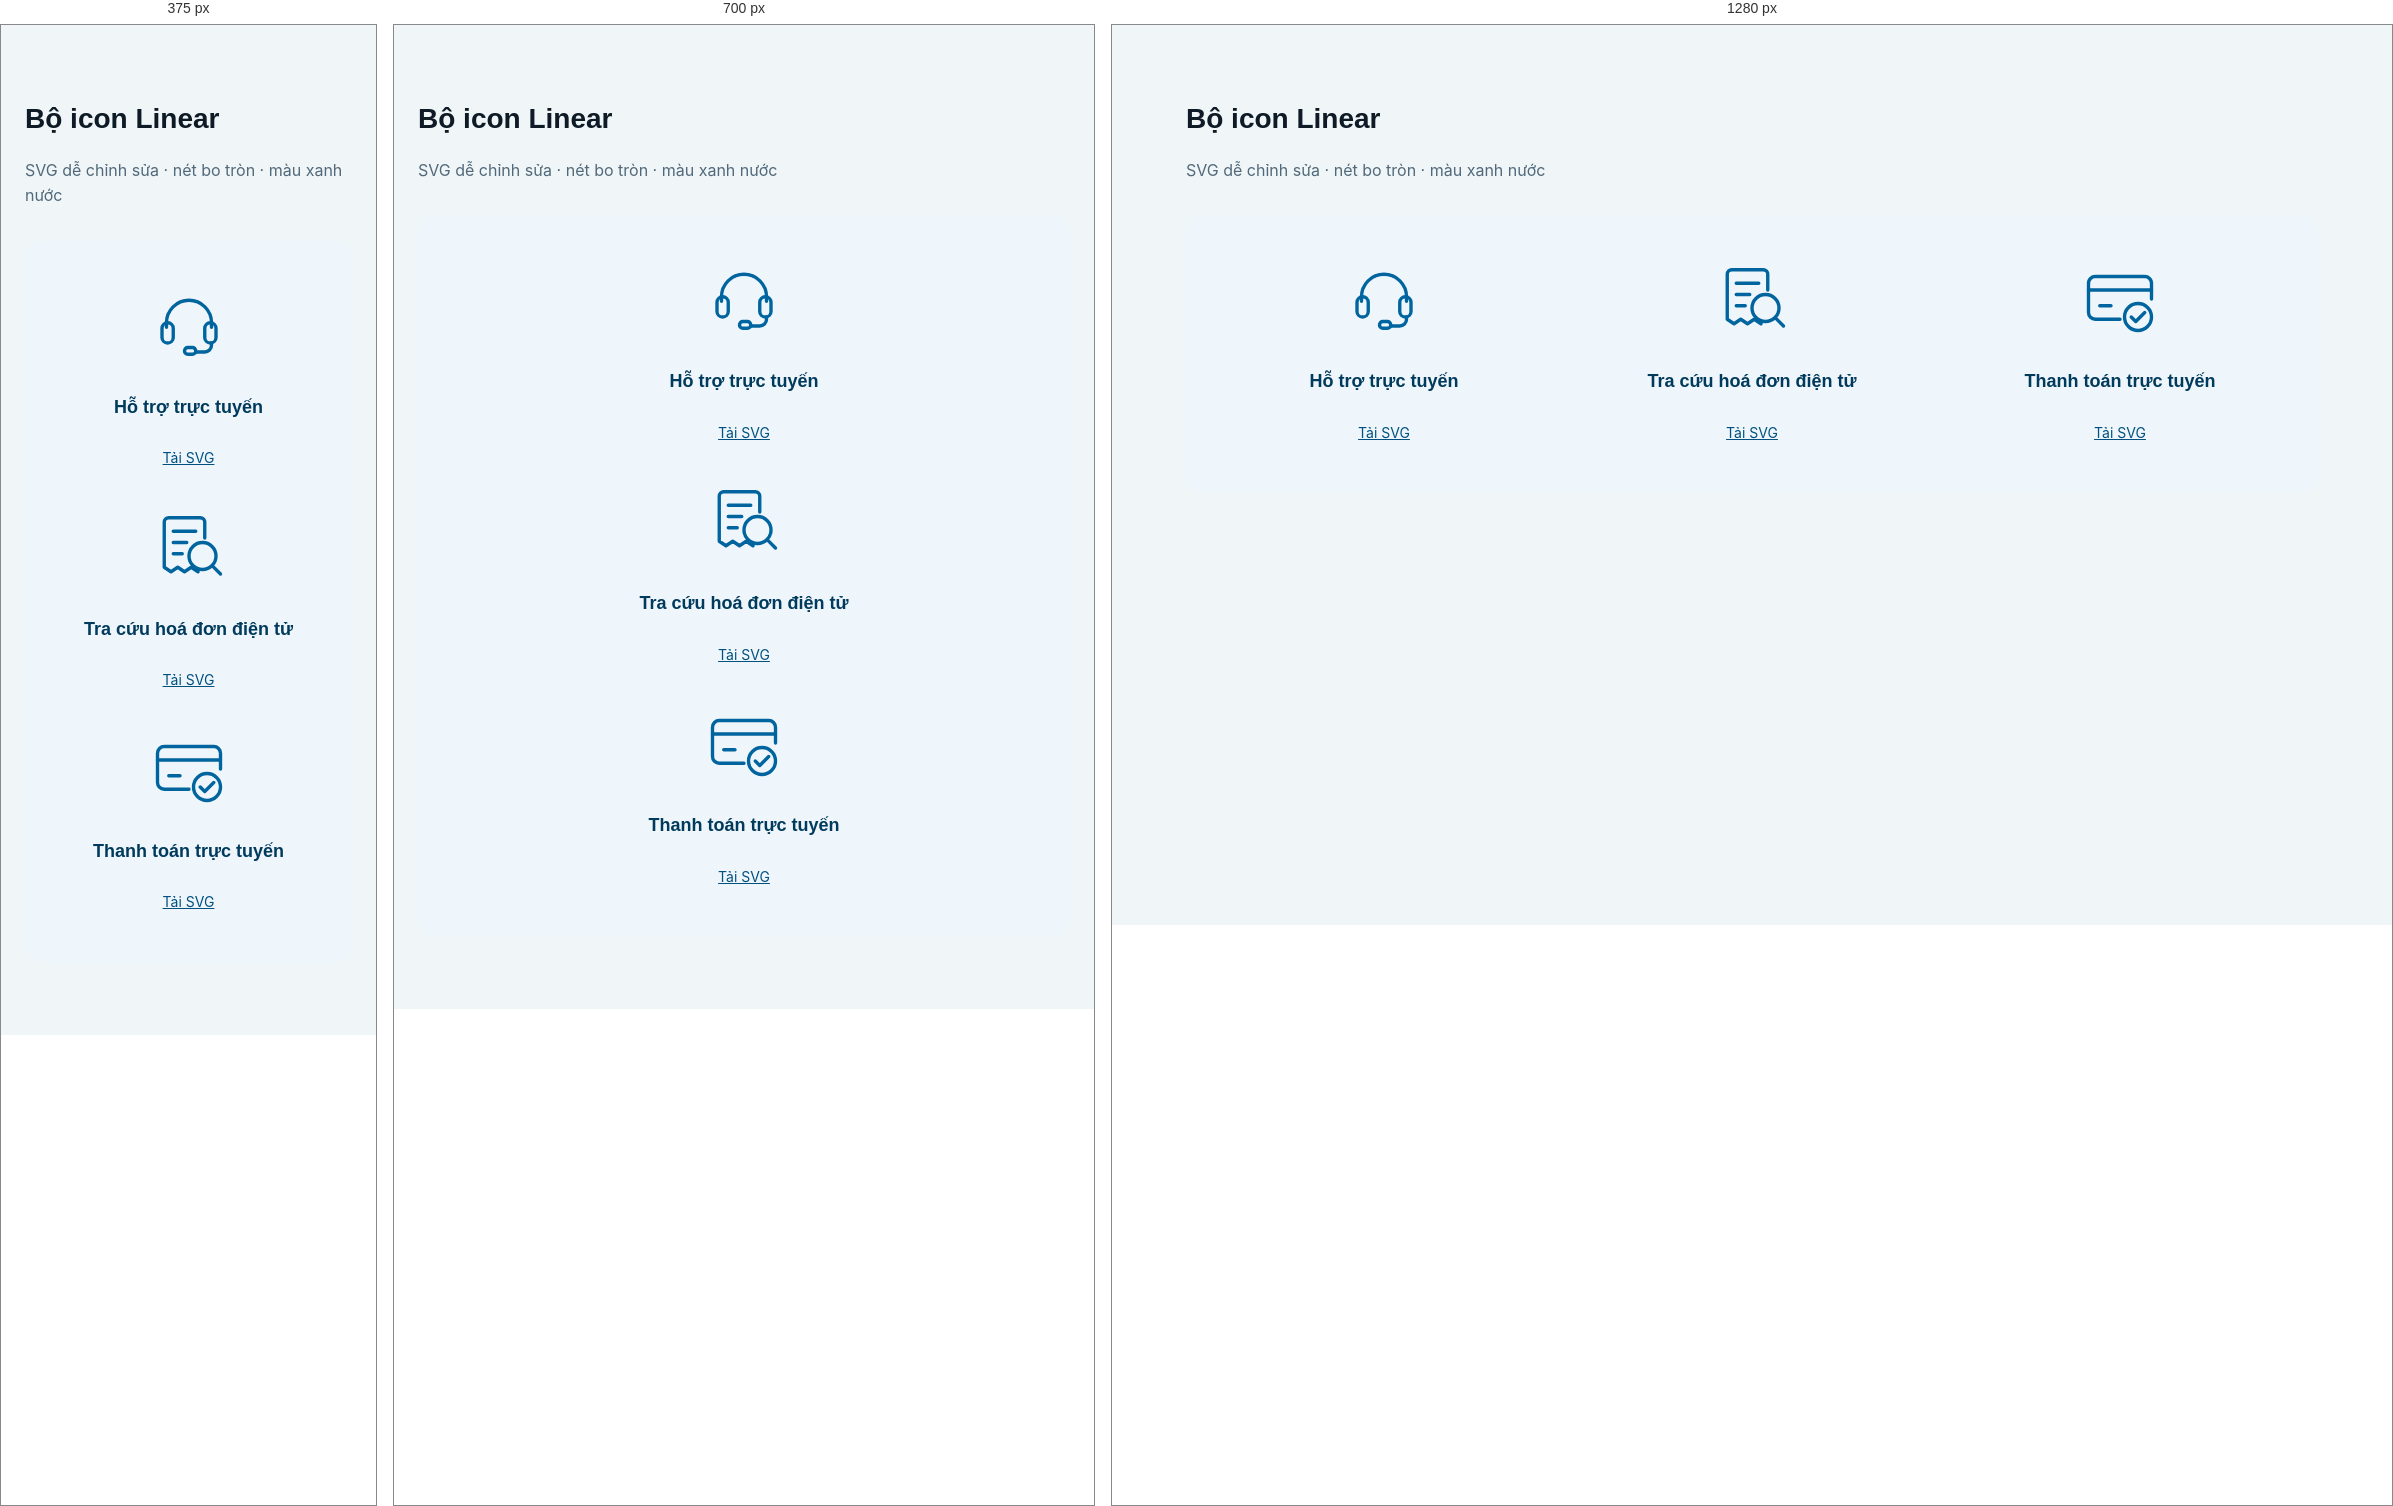
Rendered at 375 px, 700 px and 1280 px, left to right.

<!-- file: icon-linear-demo.html -->
<!doctype html><html lang="vi"><head><meta charset="utf-8"><meta name="viewport" content="width=device-width,initial-scale=1"><title>NAWARUCO — Icon linear</title><link rel="stylesheet" href="../design-system/tokens.css?v=20260913-16"><style>main{max-width:1180px;margin:48px auto;padding:24px}h1{font-size:28px}p{margin:16px 0 32px;color:var(--text-secondary)}.grid{display:grid;grid-template-columns:repeat(3,1fr);gap:var(--gap-box);background:var(--c-primary-50);padding:48px 24px;border-radius:16px}article{text-align:center;color:var(--brand)}h2{font-size:18px;color:var(--brand-strong);margin:24px 0}article a{font-size:14px}@media(max-width:760px){.grid{grid-template-columns:1fr;gap:40px}}</style></head><body><main><h1>Bộ icon Linear</h1><p>SVG dễ chỉnh sửa · nét bo tròn · màu xanh nước</p><div class="grid"><article><svg aria-hidden="true" xmlns="http://www.w3.org/2000/svg" viewBox="0 0 32 32"
     width="72" height="72" fill="none" stroke="currentColor"
     stroke-width="1.5" stroke-linecap="round" stroke-linejoin="round">
  <!-- Tai nghe -->
  <path d="M6 17v-2a10 10 0 0 1 20 0v2"/>
  <!-- Hai bên đệm tai -->
  <rect x="4" y="15" width="5" height="9" rx="2.5"/>
  <rect x="23" y="15" width="5" height="9" rx="2.5"/>
  <!-- Micro -->
  <path d="M26 24v1a3 3 0 0 1-3 3h-4"/>
  <rect x="14" y="26" width="5" height="3" rx="1.5"/>
</svg>
<h2>Hỗ trợ trực tuyến</h2><a href="../design-system/icons/support-linear/support.svg" download>Tải SVG</a></article><article><svg aria-hidden="true" xmlns="http://www.w3.org/2000/svg" viewBox="0 0 32 32"
     width="72" height="72" fill="none" stroke="currentColor"
     stroke-width="1.5" stroke-linecap="round" stroke-linejoin="round">
  <!-- Hoá đơn -->
  <path d="M20 27l-3-2-3 2-3-2-3 2-3-2V5a2 2 0 0 1 2-2h14a2 2 0 0 1 2 2v7"/>
  <!-- Nội dung hoá đơn -->
  <path d="M9 9h10M9 14h6M9 19h4"/>
  <!-- Kính lúp -->
  <circle cx="22" cy="20" r="6"/>
  <path d="m26.5 24.5 3.5 3.5"/>
</svg>
<h2>Tra cứu hoá đơn điện tử</h2><a href="../design-system/icons/support-linear/invoice-search.svg" download>Tải SVG</a></article><article><svg aria-hidden="true" xmlns="http://www.w3.org/2000/svg" viewBox="0 0 32 32"
     width="72" height="72" fill="none" stroke="currentColor"
     stroke-width="1.5" stroke-linecap="round" stroke-linejoin="round">
  <!-- Thẻ thanh toán -->
  <path d="M16 25H5a3 3 0 0 1-3-3V9a3 3 0 0 1 3-3h22a3 3 0 0 1 3 3v7"/>
  <!-- Dải thẻ và thông tin -->
  <path d="M2 12h28M7 19h5"/>
  <!-- Xác nhận thanh toán -->
  <circle cx="24" cy="24" r="6"/>
  <path d="m21 24 2 2 4-4"/>
</svg>
<h2>Thanh toán trực tuyến</h2><a href="../design-system/icons/support-linear/payment.svg" download>Tải SVG</a></article></div></main></body></html>

/* @media block from tokens.css */
@media (max-width:640px){ .container{padding:0 var(--sp-4);} }